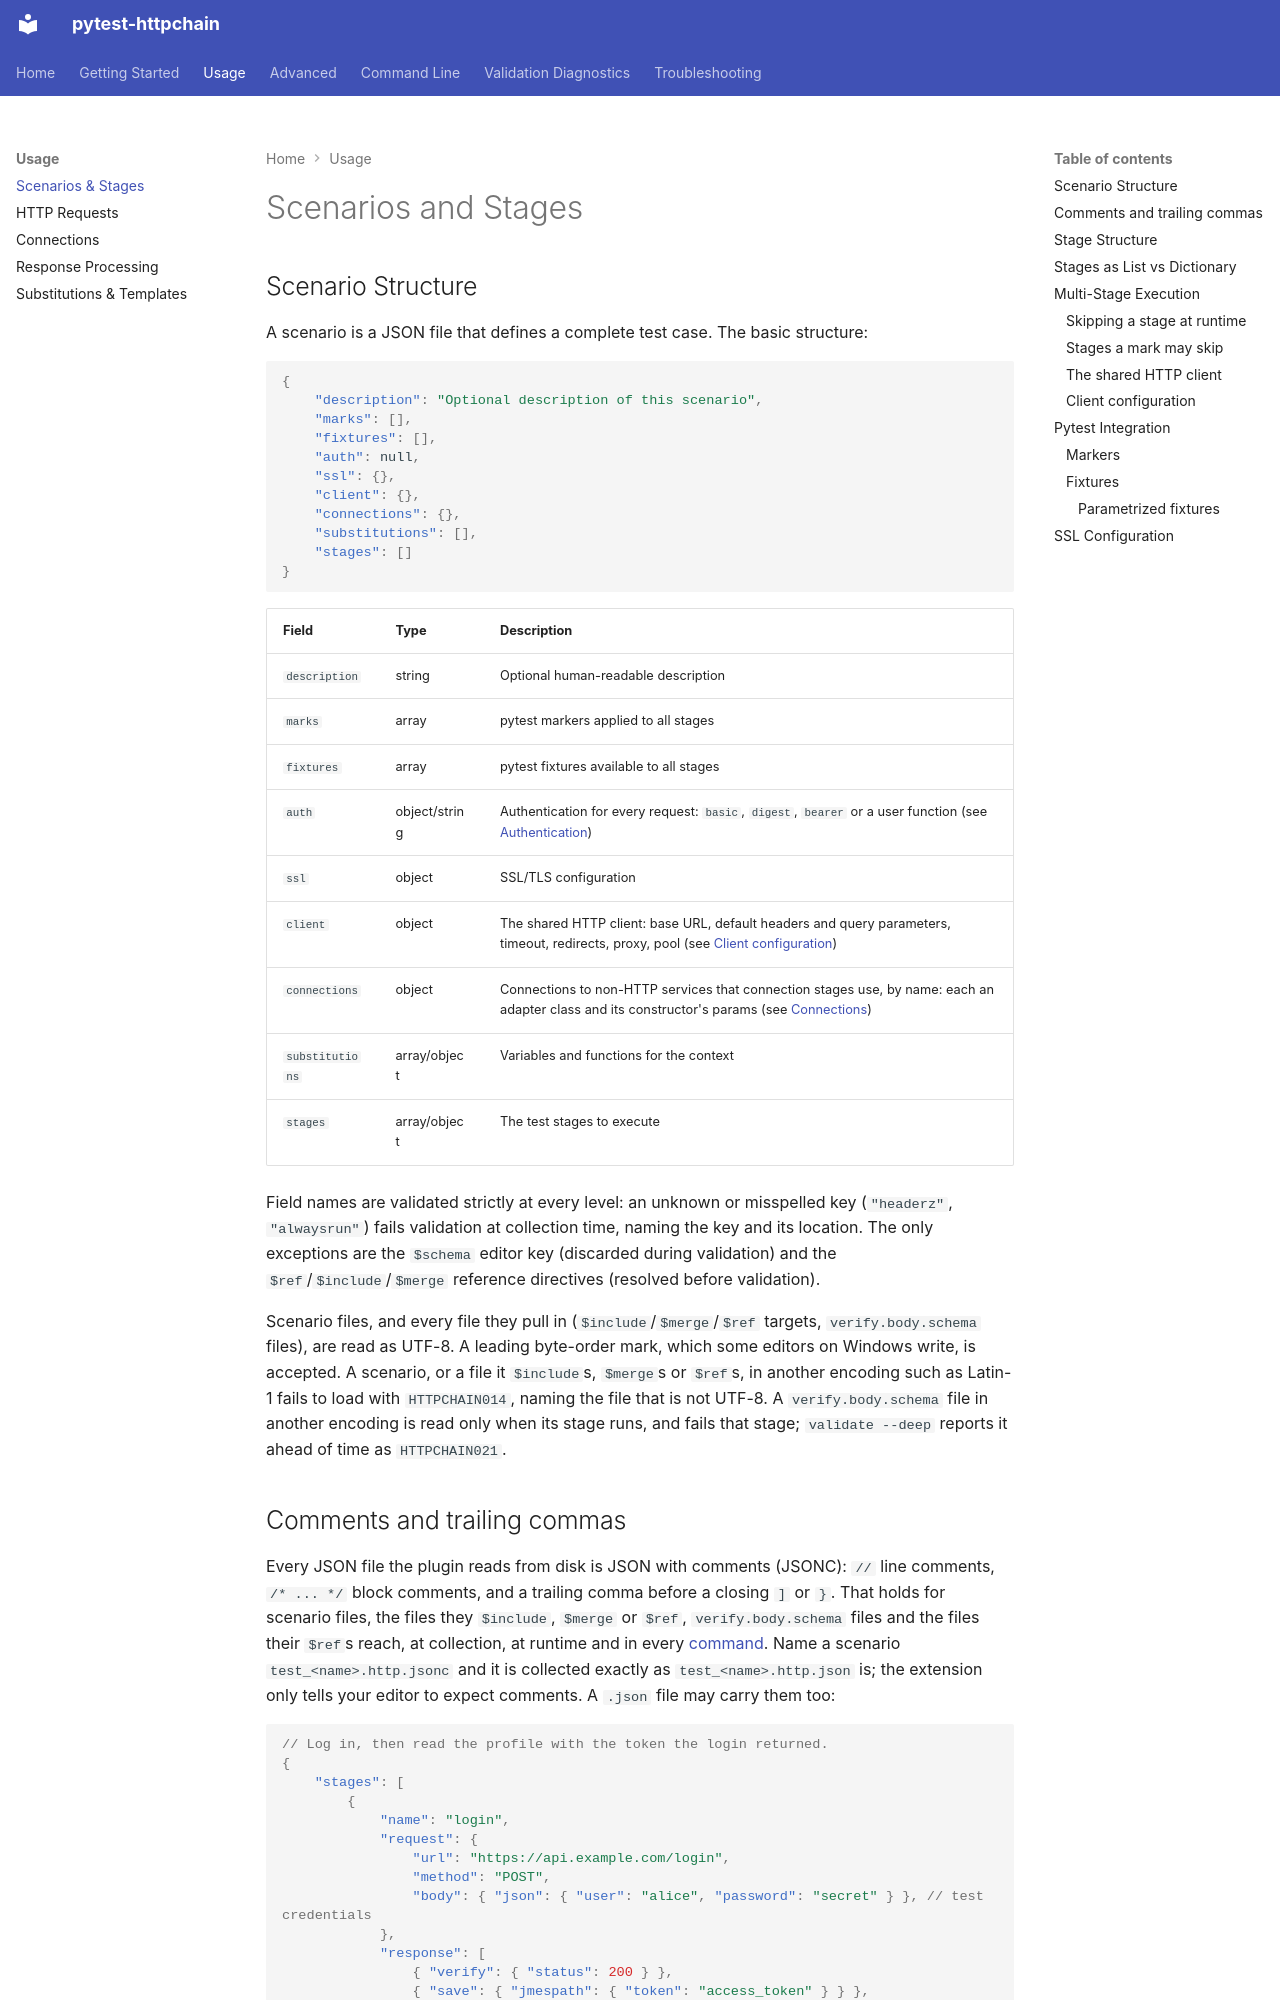

repository: aeresov/pytest-httpchain · page: usage/scenarios/index.html · generator: mkdocs

# Scenarios and Stages

## Scenario Structure

A scenario is a JSON file that defines a complete test case. The basic structure:

```json
{
    "description": "Optional description of this scenario",
    "marks": [],
    "fixtures": [],
    "auth": null,
    "ssl": {},
    "client": {},
    "connections": {},
    "substitutions": [],
    "stages": []
}
```

| Field | Type | Description |
|-------|------|-------------|
| `description` | string | Optional human-readable description |
| `marks` | array | pytest markers applied to all stages |
| `fixtures` | array | pytest fixtures available to all stages |
| `auth` | object/string | Authentication for every request: `basic`, `digest`, `bearer` or a user function (see [Authentication](requests.md#authentication)) |
| `ssl` | object | SSL/TLS configuration |
| `client` | object | The shared HTTP client: base URL, default headers and query parameters, timeout, redirects, proxy, pool (see [Client configuration](#client-configuration)) |
| `connections` | object | Connections to non-HTTP services that connection stages use, by name: each an adapter class and its constructor's params (see [Connections](connections.md)) |
| `substitutions` | array/object | Variables and functions for the context |
| `stages` | array/object | The test stages to execute |

Field names are validated strictly at every level: an unknown or misspelled key (`"headerz"`, `"alwaysrun"`) fails validation at collection time, naming the key and its location. The only exceptions are the `$schema` editor key (discarded during validation) and the `$ref`/`$include`/`$merge` reference directives (resolved before validation).

Scenario files, and every file they pull in (`$include`/`$merge`/`$ref` targets, `verify.body.schema` files), are read as UTF-8. A leading byte-order mark, which some editors on Windows write, is accepted. A scenario, or a file it `$include`s, `$merge`s or `$ref`s, in another encoding such as Latin-1 fails to load with `HTTPCHAIN014`, naming the file that is not UTF-8. A `verify.body.schema` file in another encoding is read only when its stage runs, and fails that stage; `validate --deep` reports it ahead of time as `HTTPCHAIN021`.
